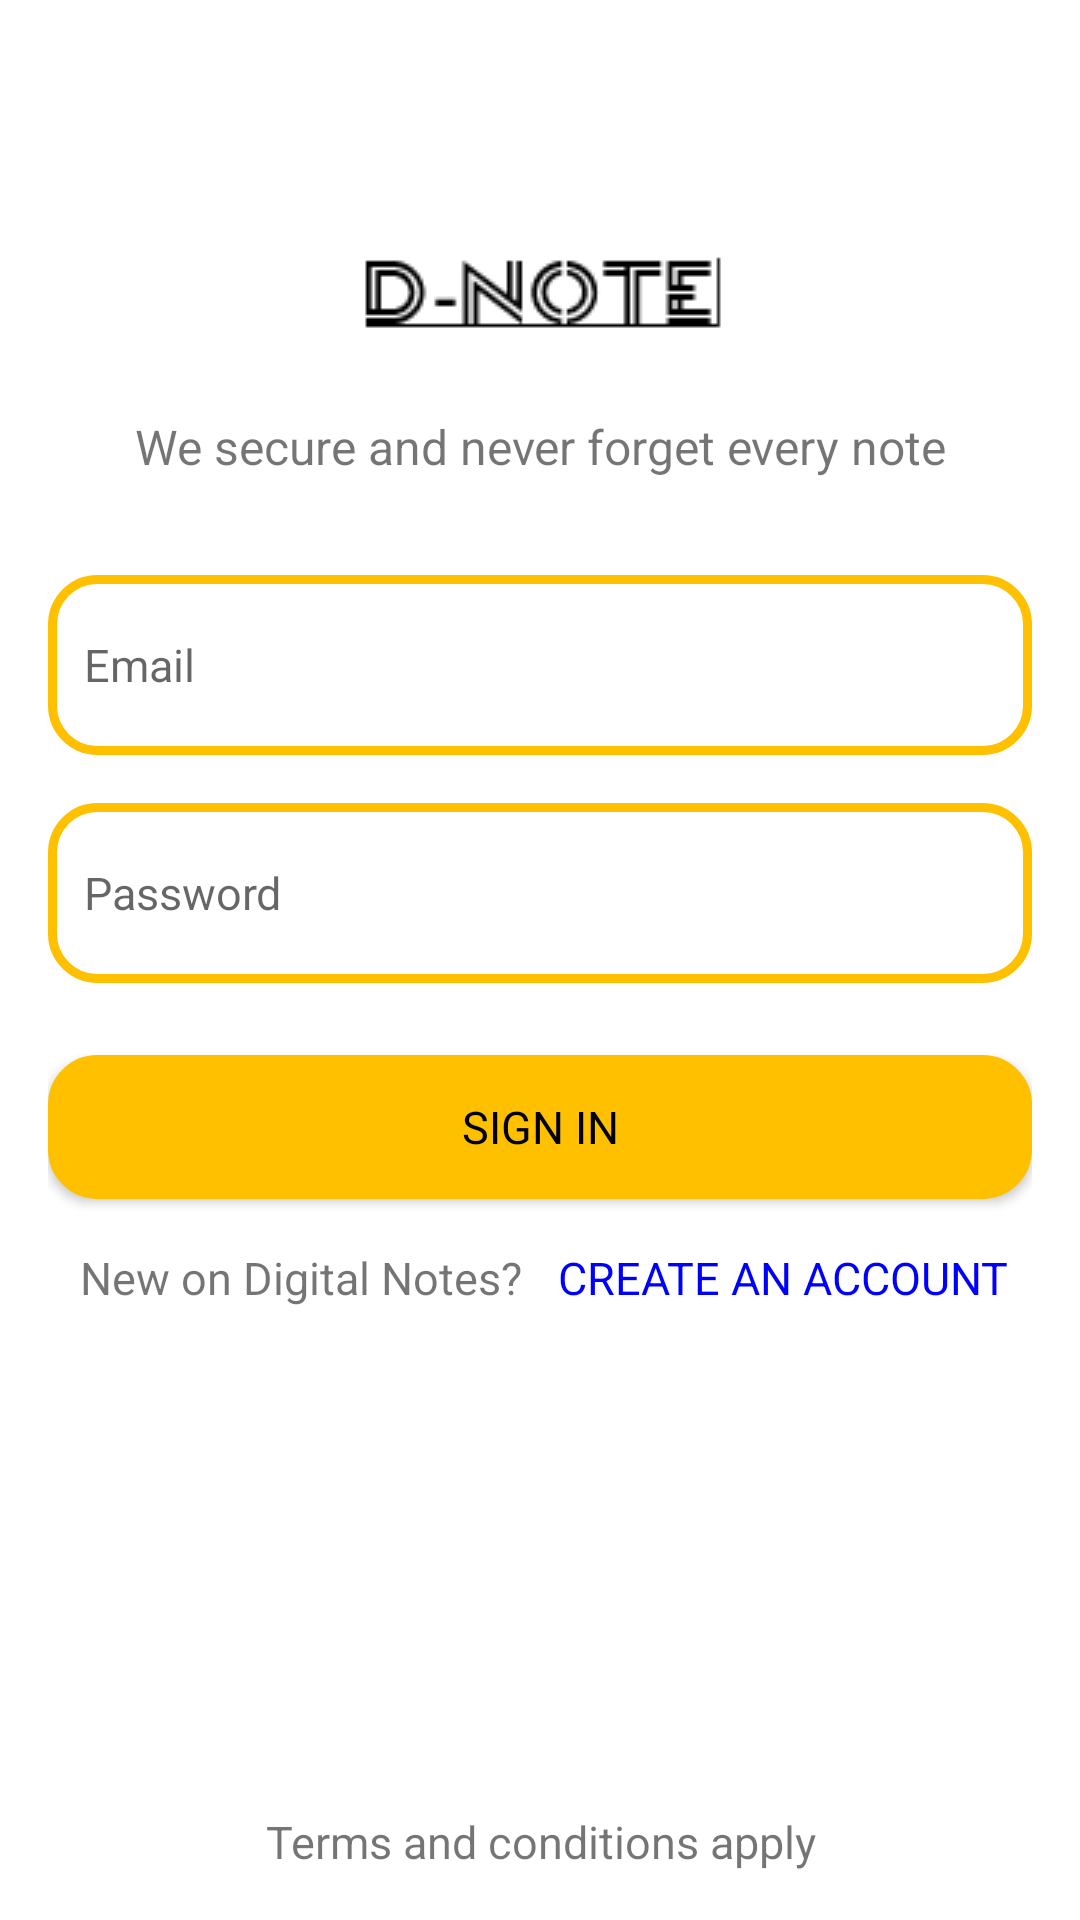

Here is an Android app screen rendered from its layout file. Give the layout XML and the strings, colors and styles it references.
<!-- AndroidManifest.xml: application theme AppTheme -->
<!-- res/layout/activity_cloud_sin_in.xml -->
<?xml version="1.0" encoding="utf-8"?>
<androidx.constraintlayout.widget.ConstraintLayout xmlns:android="http://schemas.android.com/apk/res/android"
    xmlns:app="http://schemas.android.com/apk/res-auto"
    xmlns:tools="http://schemas.android.com/tools"
    android:layout_width="match_parent"
    android:layout_height="match_parent"
    android:background="@color/white"
    tools:context=".activities.cloudActivities.CloudSinIn">

    <androidx.appcompat.widget.Toolbar
        android:id="@+id/toolbar"
        android:layout_width="match_parent"
        android:layout_height="wrap_content"
        app:layout_constraintEnd_toEndOf="parent"
        app:layout_constraintStart_toStartOf="parent"
        app:layout_constraintTop_toTopOf="parent"
        app:title=" " />

    <ImageView
        android:id="@+id/appName"
        android:layout_width="wrap_content"
        android:layout_height="wrap_content"
        android:src="@drawable/app_name"
        app:layout_constraintEnd_toEndOf="parent"
        app:layout_constraintStart_toStartOf="parent"
        app:layout_constraintTop_toBottomOf="@id/toolbar" />

    <TextView
        android:id="@+id/slogan"
        android:layout_width="wrap_content"
        android:layout_height="wrap_content"
        android:fontFamily="sans-serif-light"
        android:text="@string/slogan"
        android:textSize="16sp"
        app:layout_constraintEnd_toEndOf="parent"
        app:layout_constraintStart_toStartOf="parent"
        app:layout_constraintTop_toBottomOf="@id/appName" />

    <androidx.constraintlayout.widget.ConstraintLayout
        android:layout_width="match_parent"
        android:layout_height="0dp"
        android:padding="16dp"
        app:layout_constraintBottom_toBottomOf="parent"
        app:layout_constraintEnd_toEndOf="parent"
        app:layout_constraintStart_toStartOf="parent"
        app:layout_constraintTop_toBottomOf="@id/slogan">

        <EditText
            android:id="@+id/edEmail"
            android:layout_width="match_parent"
            android:layout_height="60dp"
            android:layout_marginVertical="16dp"
            android:background="@drawable/ed_outliner"
            android:hint="@string/email"
            android:inputType="textEmailAddress"
            android:padding="12dp"
            app:layout_constraintTop_toTopOf="parent" />

        <EditText
            android:id="@+id/edPassword"
            android:layout_width="match_parent"
            android:layout_height="60dp"
            android:layout_marginVertical="16dp"
            android:background="@drawable/ed_outliner"
            android:hint="@string/password"
            android:inputType="textPassword"
            android:padding="12dp"
            app:layout_constraintTop_toBottomOf="@id/edEmail" />

        <Button
            android:id="@+id/btnSignIn"
            android:layout_width="match_parent"
            android:layout_height="wrap_content"
            android:layout_marginVertical="24dp"
            android:background="@drawable/primary_btn_backgroud"
            android:text="@string/sign_in"
            android:textColor="@color/black"
            app:layout_constraintTop_toBottomOf="@id/edPassword" />

        <TextView
            android:id="@+id/question"
            android:layout_width="0dp"
            android:layout_height="wrap_content"
            android:layout_marginVertical="16dp"
            android:layout_marginEnd="6dp"
            android:gravity="end"
            android:text="@string/new_on_digital_notes"
            app:layout_constraintEnd_toStartOf="@id/txtToSignUp"
            app:layout_constraintStart_toStartOf="parent"
            app:layout_constraintTop_toBottomOf="@id/btnSignIn" />

        <TextView
            android:id="@+id/txtToSignUp"
            android:layout_width="0dp"
            android:layout_height="wrap_content"
            android:layout_marginVertical="16dp"
            android:layout_marginStart="6dp"
            android:text="@string/create_an_account"
            android:textColor="@color/blue"
            app:layout_constraintEnd_toEndOf="parent"
            app:layout_constraintStart_toEndOf="@id/question"
            app:layout_constraintTop_toBottomOf="@id/btnSignIn" />

        <TextView
            android:layout_width="match_parent"
            android:layout_height="wrap_content"
            android:fontFamily="sans-serif-light"
            android:gravity="center"
            android:text="@string/terms_and_conditions_apply"
            app:layout_constraintBottom_toBottomOf="parent" />
    </androidx.constraintlayout.widget.ConstraintLayout>

</androidx.constraintlayout.widget.ConstraintLayout>
<!-- resources referenced by this layout -->
<resources>
  <color name="black">#000000</color>
  <color name="blue">#0000FF</color>
  <color name="white">#FFFFFF</color>
  <!-- drawable app_name: png bitmap (drawable, 1963 bytes) -->
  <!-- drawable ed_outliner (drawable) -->
  <?xml version="1.0" encoding="utf-8"?>
  <shape xmlns:android="http://schemas.android.com/apk/res/android"
      android:shape="rectangle">
      <stroke
          android:width="3dp"
          android:color="@color/myAccent" />
      <corners android:radius="15dp" />
  
  </shape>
  <!-- drawable primary_btn_backgroud (drawable-v24) -->
  <?xml version="1.0" encoding="utf-8"?>
  <shape xmlns:android="http://schemas.android.com/apk/res/android"
      android:shape="rectangle">
      <stroke
          android:width="3dp"
          android:color="@color/myAccent" />
      <corners android:radius="15dp" />
      <solid android:color="@color/myAccent" />
  
  </shape>
  <string name="create_an_account">CREATE AN ACCOUNT</string>
  <string name="email">Email</string>
  <string name="new_on_digital_notes">New on Digital Notes? </string>
  <string name="password">Password</string>
  <string name="sign_in">SIGN IN</string>
  <string name="slogan">We secure and never forget every note</string>
  <string name="terms_and_conditions_apply">Terms and conditions apply</string>
  <style name="AppTheme" parent="Theme.AppCompat.Light.NoActionBar">
          
          <item name="colorPrimary">@color/myAccent</item>
          <item name="colorPrimaryDark">@color/white</item>
          <item name="colorAccent">@color/myAccent</item>
          <item name="fontFamily">@font/ubuntu</item>
          <item name="android:textSize">15sp</item>
      </style>
  <color name="myAccent">#FFC000</color>
</resources>
